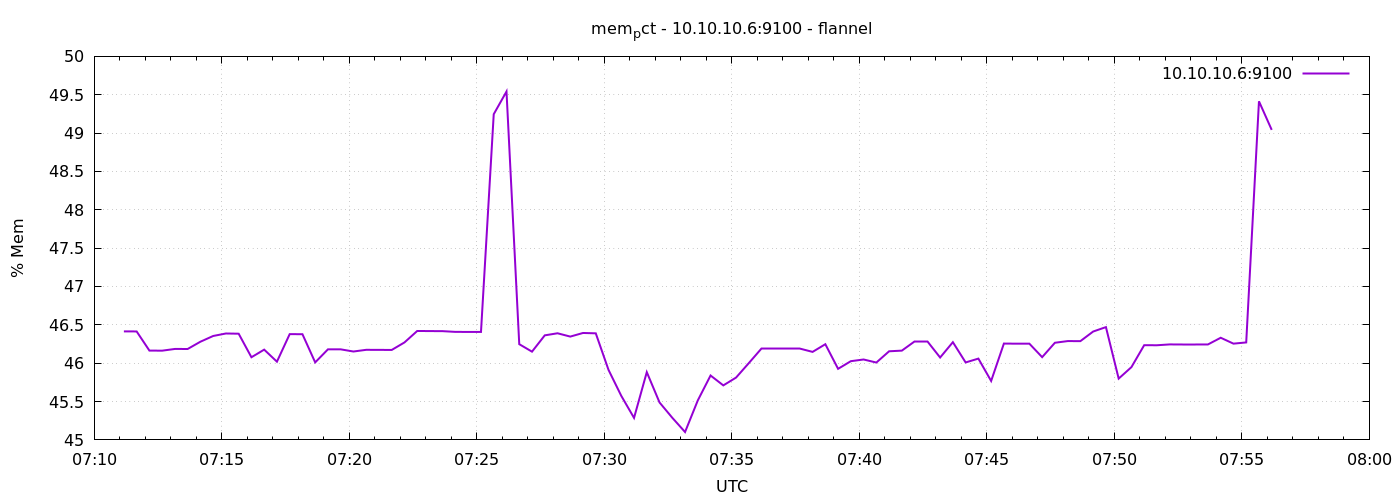

Data behind this chart, as committed beside it:
1791357070	46.414570774687725
1791357100	46.41
1791357130	46.16
1791357160	46.16
1791357190	46.19
1791357220	46.19
1791357250	46.28
1791357280	46.35
1791357310	46.39
1791357340	46.38
1791357370	46.08
1791357400	46.18
1791357430	46.02
1791357460	46.38
1791357490	46.38
1791357520	46.01
1791357550	46.18
1791357580	46.18
1791357610	46.15
1791357640	46.17
1791357670	46.17
1791357700	46.17
1791357730	46.27
1791357760	46.42
1791357790	46.42
1791357820	46.42
1791357850	46.41
1791357880	46.41
1791357910	46.41
1791357940	49.25
1791357970	49.54
1791358000	46.25
1791358030	46.15
1791358060	46.36
1791358090	46.39
1791358120	46.35
1791358150	46.39
1791358180	46.39
1791358210	45.91
1791358240	45.57
1791358270	45.29
1791358300	45.88
1791358330	45.49
1791358360	45.29
1791358390	45.1
1791358420	45.51
1791358450	45.84
1791358480	45.71
1791358510	45.81
1791358540	46
1791358570	46.2
1791358600	46.2
1791358630	46.19
1791358660	46.19
1791358690	46.15
1791358720	46.25
1791358750	45.93
1791358780	46.03
1791358810	46.05
1791358840	46.01
1791358870	46.16
... 30 more rows
